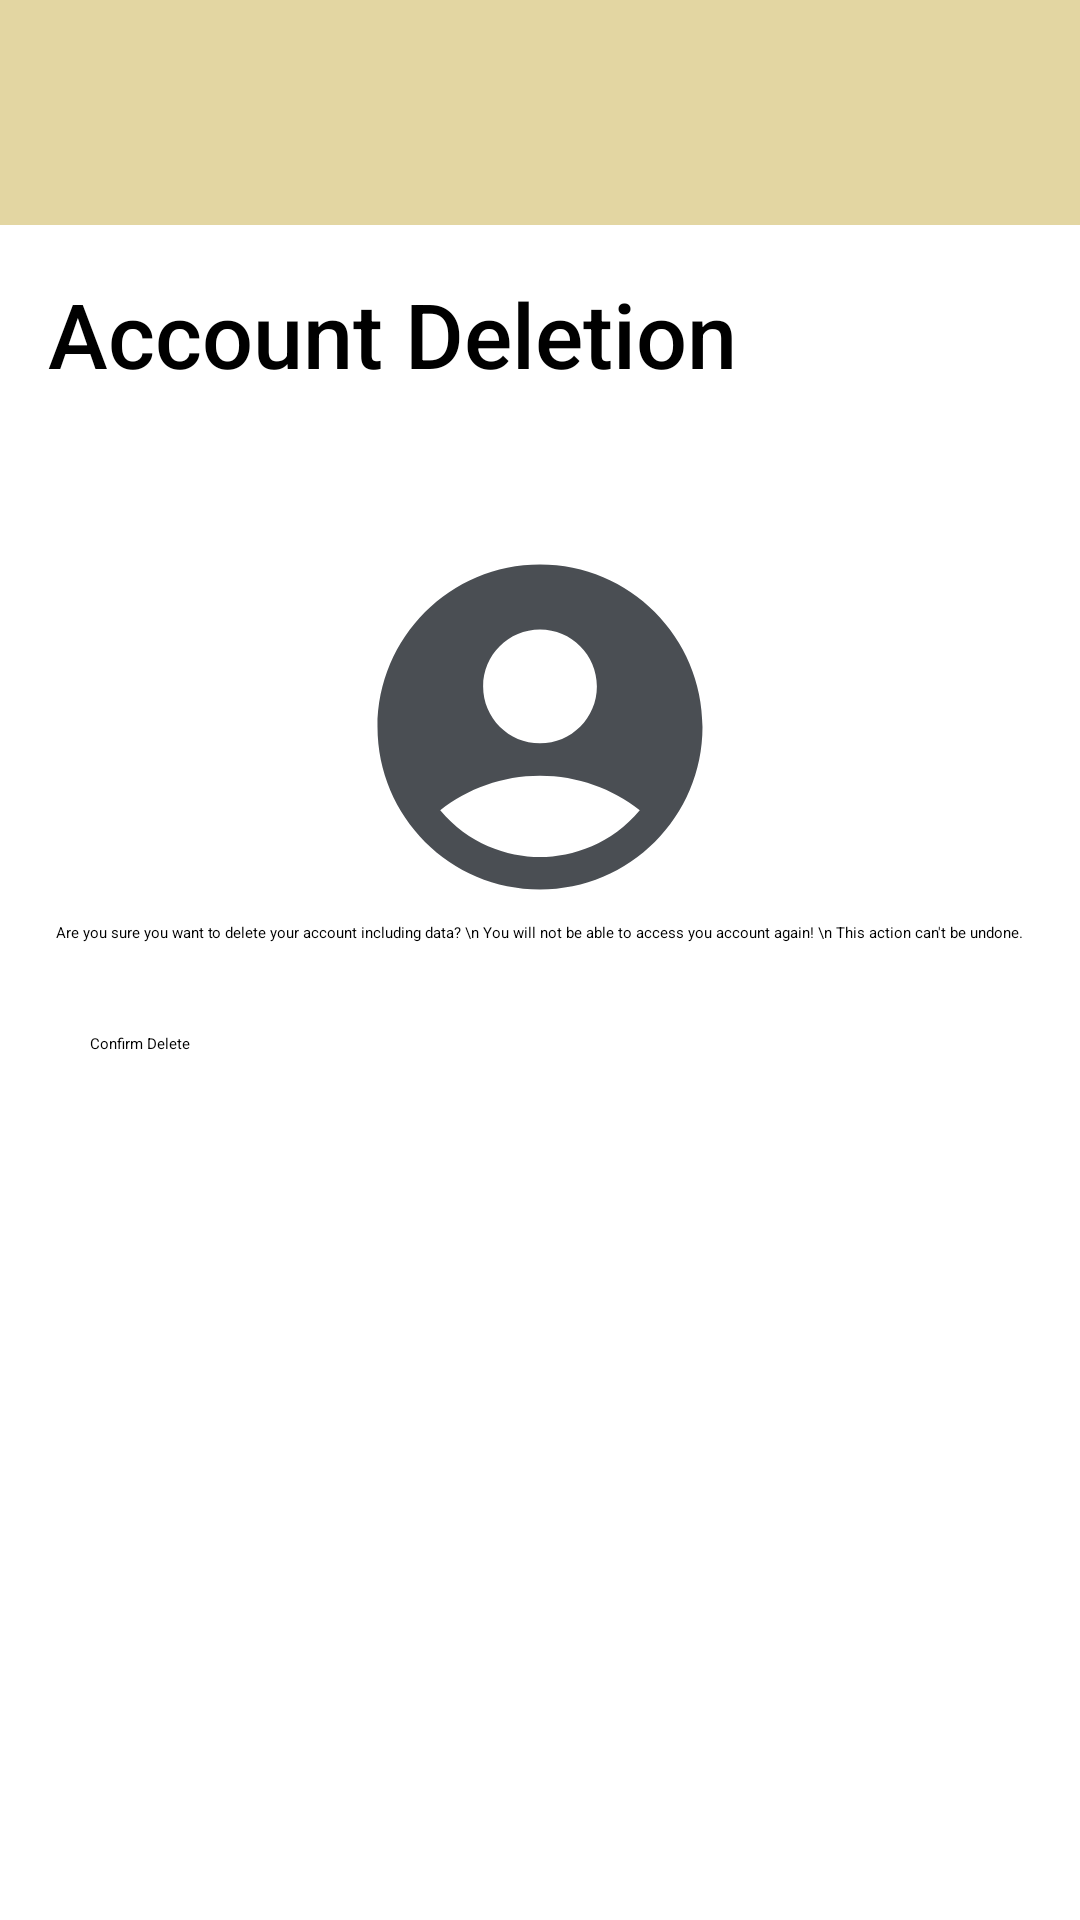

Reconstruct the res/layout file that produces this screen, plus the resources it refers to.
<!-- AndroidManifest.xml: application theme Theme.BaHi -->
<!-- res/layout/activity_delete_account.xml -->
<?xml version="1.0" encoding="utf-8"?>
<LinearLayout xmlns:android="http://schemas.android.com/apk/res/android"
    xmlns:app="http://schemas.android.com/apk/res-auto"
    xmlns:tools="http://schemas.android.com/tools"
    android:id="@+id/main"
    android:orientation="vertical"
    android:layout_width="match_parent"
    android:layout_height="match_parent"
    tools:context=".DeleteAccount">
    <include layout="@layout/header"/>

    <RelativeLayout
        android:layout_width="match_parent"
        android:layout_height="wrap_content">

        <TextView
            android:id="@+id/delete_text"
            android:layout_width="wrap_content"
            android:layout_height="wrap_content"
            android:layout_alignParentTop="true"
            android:layout_margin="16dp"
            android:fontFamily="sans-serif-medium"
            android:text="Account Deletion"
            android:textColor="#FF000000"
            android:textSize="30sp"/>

        <ImageView
            android:id="@+id/iconDelete"
            android:layout_width="130dp"
            android:layout_height="130dp"
            android:src="@drawable/baseline_account_circle_24"
            android:layout_centerInParent="true"
            android:layout_marginTop="30dp"
            android:layout_below="@+id/delete_text"/>

        <TextView
            android:id="@+id/message"
            android:layout_width="wrap_content"
            android:layout_height="wrap_content"
            android:text="Are you sure you want to delete your account including data? \n You will not be able to access you account again! \n This action can't be undone."
            android:layout_below="@+id/iconDelete"
            android:layout_centerInParent="true"
            android:textAlignment="center"/>

        <Button
            android:id="@+id/confirmDelete"
            android:layout_width="300dp"
            android:layout_height="wrap_content"
            android:layout_below="@+id/message"
            android:text="Confirm Delete"
            android:layout_centerInParent="true"
            android:layout_marginTop="30dp"/>

    </RelativeLayout>

</LinearLayout>
<!-- res/layout/header.xml (included above) -->
<?xml version="1.0" encoding="utf-8"?>
<RelativeLayout xmlns:android="http://schemas.android.com/apk/res/android"
    android:layout_width="match_parent"
    android:layout_height="wrap_content"
    android:background="@color/yellow">

    <RelativeLayout
        android:layout_width="match_parent"
        android:layout_height="wrap_content">

        <ImageView
            android:id="@+id/headerlogo"
            android:layout_width="match_parent"
            android:layout_height="75dp"
            android:src="@drawable/logo" />
    </RelativeLayout>

</RelativeLayout>
<!-- resources referenced by this layout -->
<resources>
  <color name="yellow">#e3d6a2</color>
  <!-- drawable baseline_account_circle_24 (drawable) -->
  <vector xmlns:android="http://schemas.android.com/apk/res/android" android:height="24dp" android:tint="#4A4E53" android:viewportHeight="24" android:viewportWidth="24" android:width="24dp">
        
      <path android:fillColor="@android:color/white" android:pathData="M12,2C6.48,2 2,6.48 2,12s4.48,10 10,10s10,-4.48 10,-10S17.52,2 12,2zM12,6c1.93,0 3.5,1.57 3.5,3.5S13.93,13 12,13s-3.5,-1.57 -3.5,-3.5S10.07,6 12,6zM12,20c-2.03,0 -4.43,-0.82 -6.14,-2.88C7.55,15.8 9.68,15 12,15s4.45,0.8 6.14,2.12C16.43,19.18 14.03,20 12,20z"/>
      
  </vector>
</resources>
